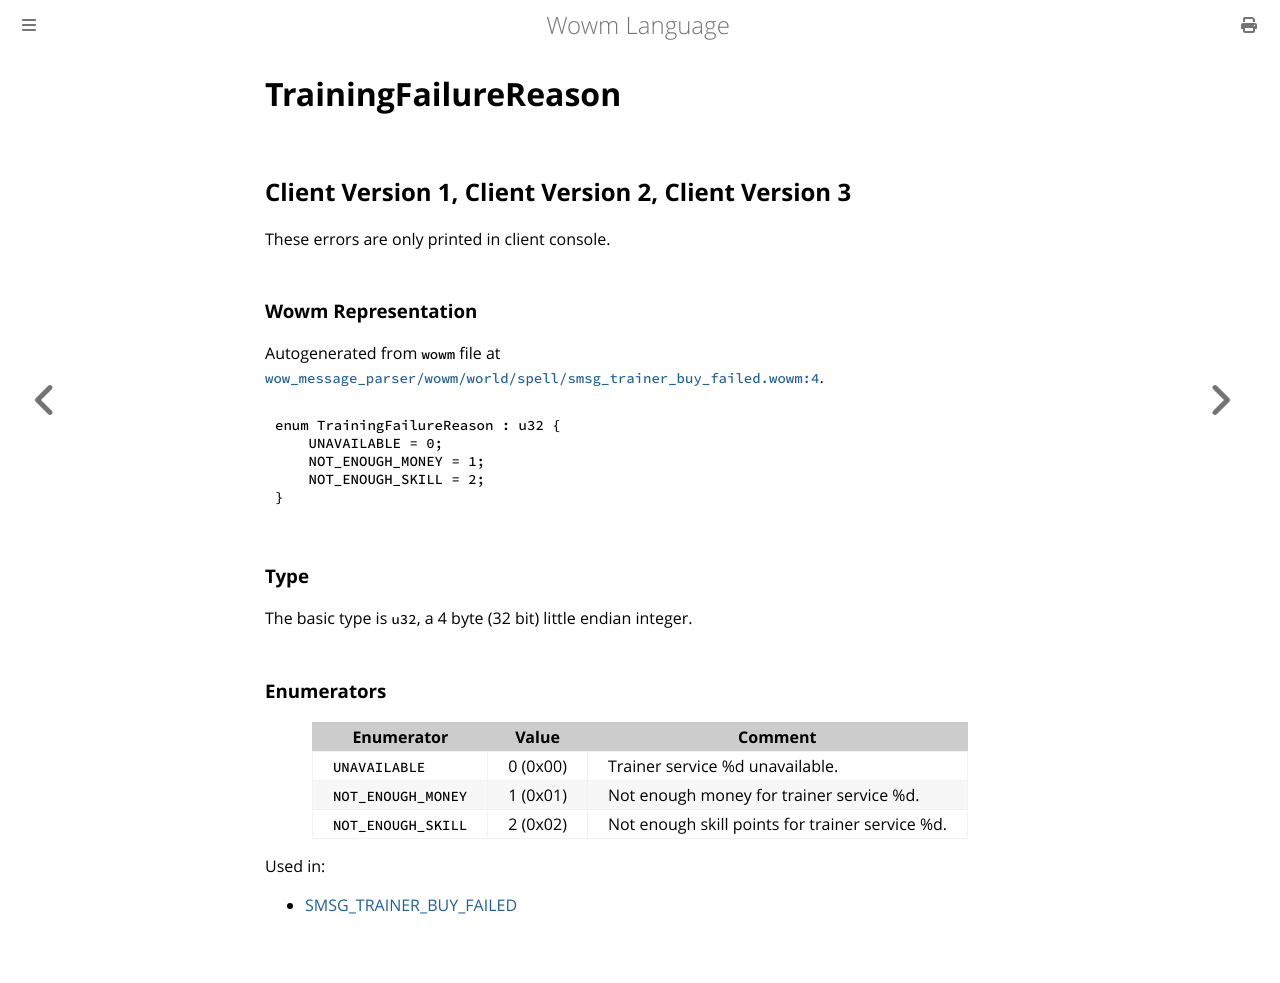

repository: gtker/wow_messages · page: docs/trainingfailurereason.html · generator: mdbook

# TrainingFailureReason

## Client Version 1, Client Version 2, Client Version 3

These errors are only printed in client console.

### Wowm Representation

Autogenerated from `wowm` file at [`wow_message_parser/wowm/world/spell/smsg_trainer_buy_failed.wowm:4`](https://github.com/gtker/wow_messages/tree/main/wow_message_parser/wowm/world/spell/smsg_trainer_buy_failed.wowm#L4).

```rust,ignore
enum TrainingFailureReason : u32 {
    UNAVAILABLE = 0;
    NOT_ENOUGH_MONEY = 1;
    NOT_ENOUGH_SKILL = 2;
}
```
### Type
The basic type is `u32`, a 4 byte (32 bit) little endian integer.
### Enumerators
| Enumerator | Value  | Comment |
| --------- | -------- | ------- |
| `UNAVAILABLE` | 0 (0x00) | Trainer service %d unavailable. |
| `NOT_ENOUGH_MONEY` | 1 (0x01) | Not enough money for trainer service %d. |
| `NOT_ENOUGH_SKILL` | 2 (0x02) | Not enough skill points for trainer service %d. |

Used in:
* [SMSG_TRAINER_BUY_FAILED](smsg_trainer_buy_failed.md)
